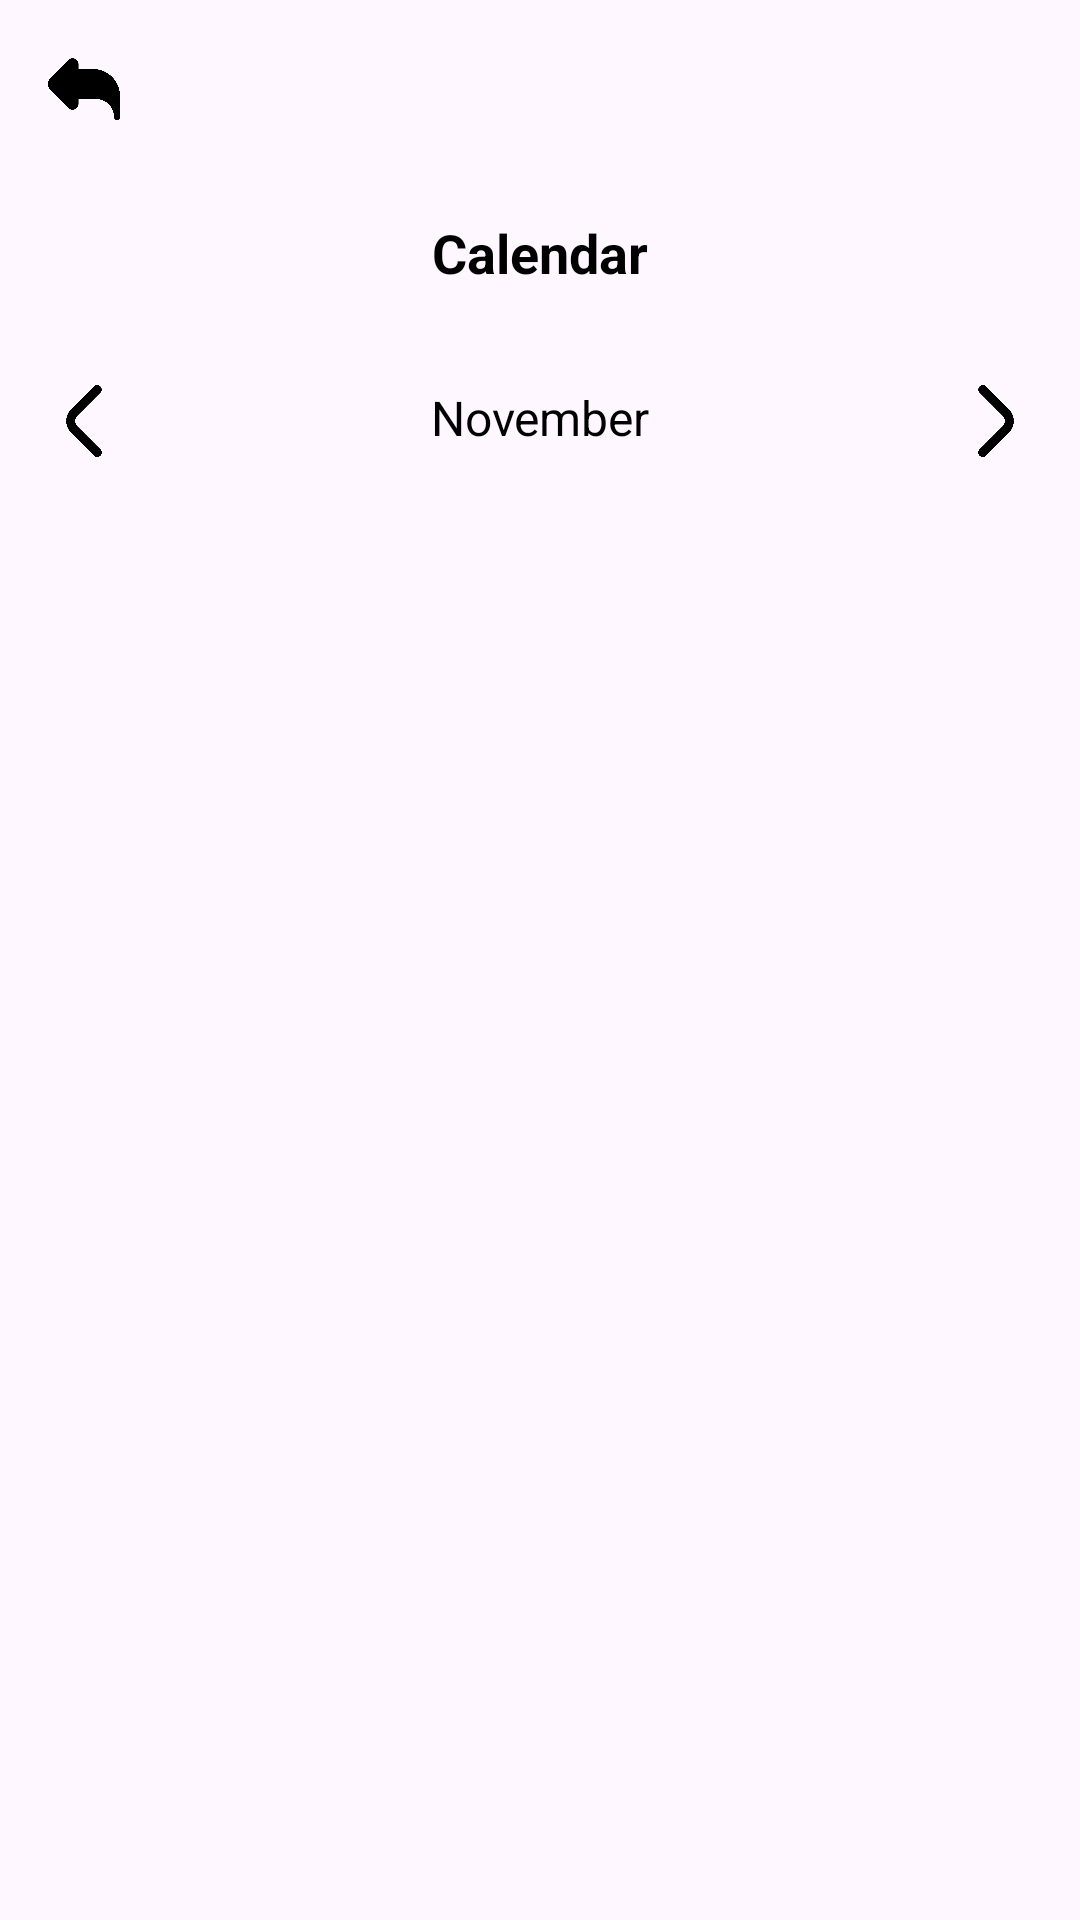

Layout XML and referenced resources for this Android screen:
<!-- AndroidManifest.xml: application theme Theme.ToDoList -->
<!-- res/layout/activity_calendar.xml -->
<?xml version="1.0" encoding="utf-8"?>
<androidx.constraintlayout.widget.ConstraintLayout xmlns:android="http://schemas.android.com/apk/res/android"
    xmlns:app="http://schemas.android.com/apk/res-auto"
    xmlns:tools="http://schemas.android.com/tools"
    android:id="@+id/main"
    android:layout_width="match_parent"
    android:layout_height="match_parent"
    tools:context=".View.ActivityView.Calendar">

    <ImageView
        android:id="@+id/back"
        android:layout_width="24dp"
        android:layout_height="24dp"
        android:layout_marginStart="16dp"
        android:layout_marginTop="16dp"
        android:contentDescription="@string/txtImg"
        android:src="@mipmap/back"
        app:layout_constraintStart_toStartOf="parent"
        app:layout_constraintTop_toTopOf="parent" />

    <TextView
        android:id="@+id/txtTitle"
        style="@style/Base.TextAppearance.AppCompat.Body1.Bold"
        android:layout_width="wrap_content"
        android:layout_height="wrap_content"
        android:layout_marginTop="32dp"
        android:text="@string/calendar"
        app:layout_constraintEnd_toEndOf="parent"
        app:layout_constraintStart_toStartOf="parent"
        app:layout_constraintTop_toBottomOf="@+id/back" />

    <androidx.constraintlayout.widget.ConstraintLayout
        android:id="@+id/layout_month"
        android:layout_width="match_parent"
        android:layout_height="wrap_content"
        android:layout_marginStart="16dp"
        android:layout_marginTop="32dp"
        android:layout_marginEnd="16dp"
        app:layout_constraintEnd_toEndOf="parent"
        app:layout_constraintStart_toStartOf="parent"
        app:layout_constraintTop_toBottomOf="@+id/txtTitle">

        <ImageView
            android:id="@+id/btn_prev_month"
            android:layout_width="24dp"
            android:layout_height="24dp"
            android:contentDescription="@string/txtImg"
            android:src="@mipmap/angle_left"
            app:layout_constraintStart_toStartOf="parent"
            app:layout_constraintTop_toTopOf="parent" />

        <TextView
            android:id="@+id/tvMonthYear"
            android:layout_width="wrap_content"
            android:layout_height="wrap_content"
            android:text="@string/November"
            style="@style/Base.TextAppearance.AppCompat.Body2.Bold"
            app:layout_constraintEnd_toStartOf="@+id/btn_next_month"
            app:layout_constraintStart_toEndOf="@+id/btn_prev_month"
            app:layout_constraintTop_toTopOf="parent" />

        <ImageView
            android:id="@+id/btn_next_month"
            android:layout_width="24dp"
            android:layout_height="24dp"
            android:contentDescription="@string/txtImg"
            android:src="@mipmap/angle"
            app:layout_constraintEnd_toEndOf="parent"
            app:layout_constraintTop_toTopOf="parent" />

    </androidx.constraintlayout.widget.ConstraintLayout>

    <GridView
        android:id="@+id/grid_calendar"
        android:layout_width="match_parent"
        android:layout_height="wrap_content"
        android:gravity="center"
        android:horizontalSpacing="10dp"
        android:numColumns="7"
        android:stretchMode="columnWidth"
        android:verticalSpacing="10dp"
        android:layout_marginTop="16dp"
        app:layout_constraintEnd_toEndOf="parent"
        app:layout_constraintStart_toStartOf="parent"
        app:layout_constraintTop_toBottomOf="@id/layout_month" />



</androidx.constraintlayout.widget.ConstraintLayout>
<!-- resources referenced by this layout -->
<resources>
  <!-- mipmap angle: png bitmap (mipmap-hdpi, 6615 bytes) -->
  <!-- mipmap angle_left: png bitmap (mipmap-hdpi, 6566 bytes) -->
  <!-- mipmap back: png bitmap (mipmap-hdpi, 9164 bytes) -->
  <string name="November">November</string>
  <string name="calendar">Calendar</string>
  <string name="txtImg">Text IMG</string>
  <style name="Base.TextAppearance.AppCompat.Body1.Bold">
          <item name="android:textSize">18sp</item>
          <item name="android:textColor">@color/textPrimary</item>
          <item name="fontFamily">@font/bold</item>
          <item name="android:textStyle">bold</item>
      </style>
  <style name="Base.TextAppearance.AppCompat.Body2.Bold">
          <item name="android:textSize">16sp</item>
          <item name="android:textColor">@color/textPrimary</item>
          <item name="fontFamily">@font/bold</item>
      </style>
  <style name="Theme.ToDoList" parent="Base.Theme.ToDoList" />
  <color name="textPrimary">@color/black</color>
  <style name="Base.Theme.ToDoList" parent="Theme.Material3.DayNight.NoActionBar">
          <item name="android:windowFullscreen">true</item>
      </style>
  <color name="black">#FF000000</color>
</resources>
